The GitHub repository KaiserTrelles/Cardiac-Decision-Support-System-IoMT-AI-DDS contains a labelled image folder "Children Dataset" with 8 categories: AFIB, AVNRT, AVRT, atrial paced, normal, PJC, preexcitated PAC, ventricular paced. Examples follow, each with its label.

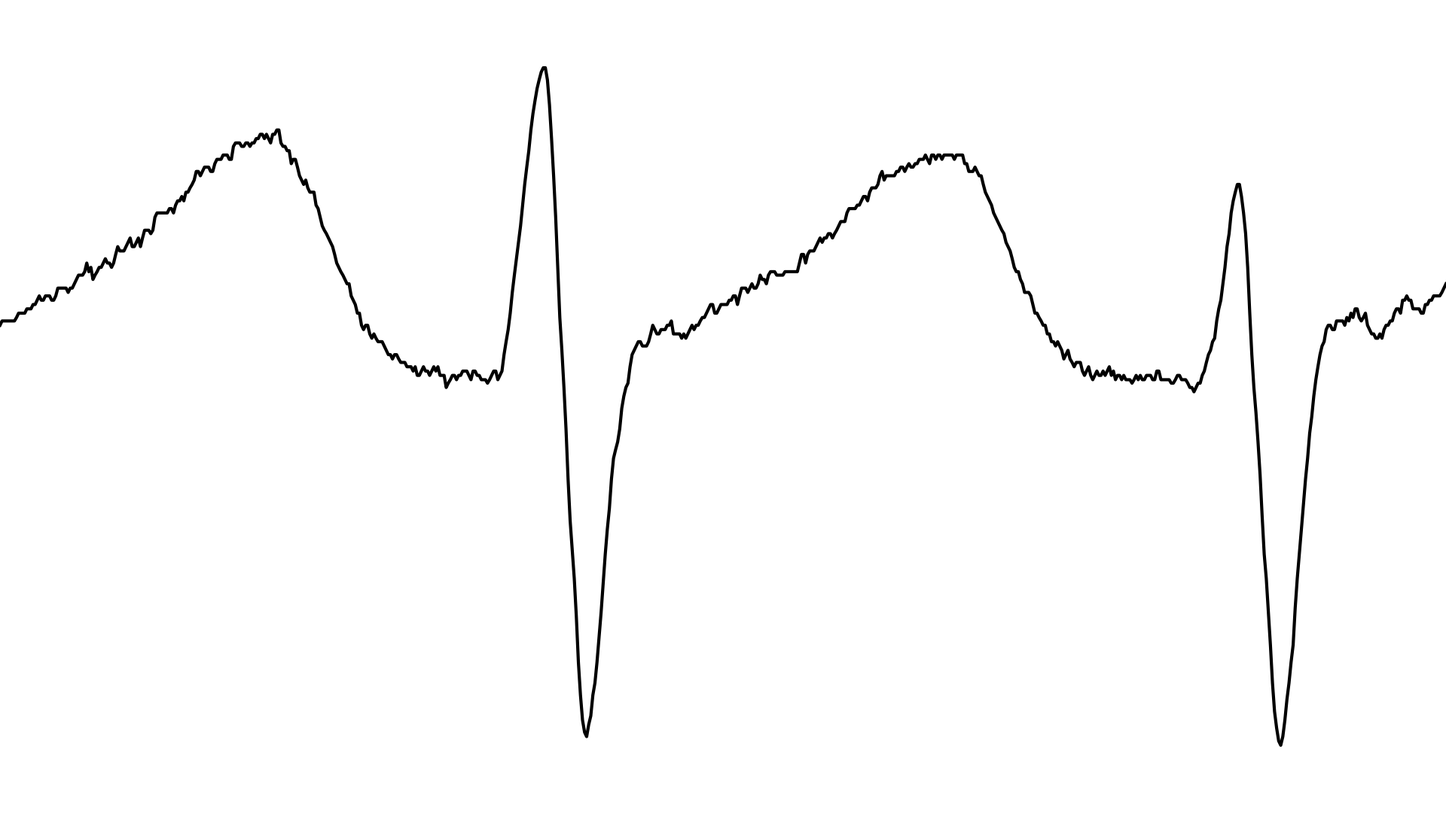
Label: AVNRT

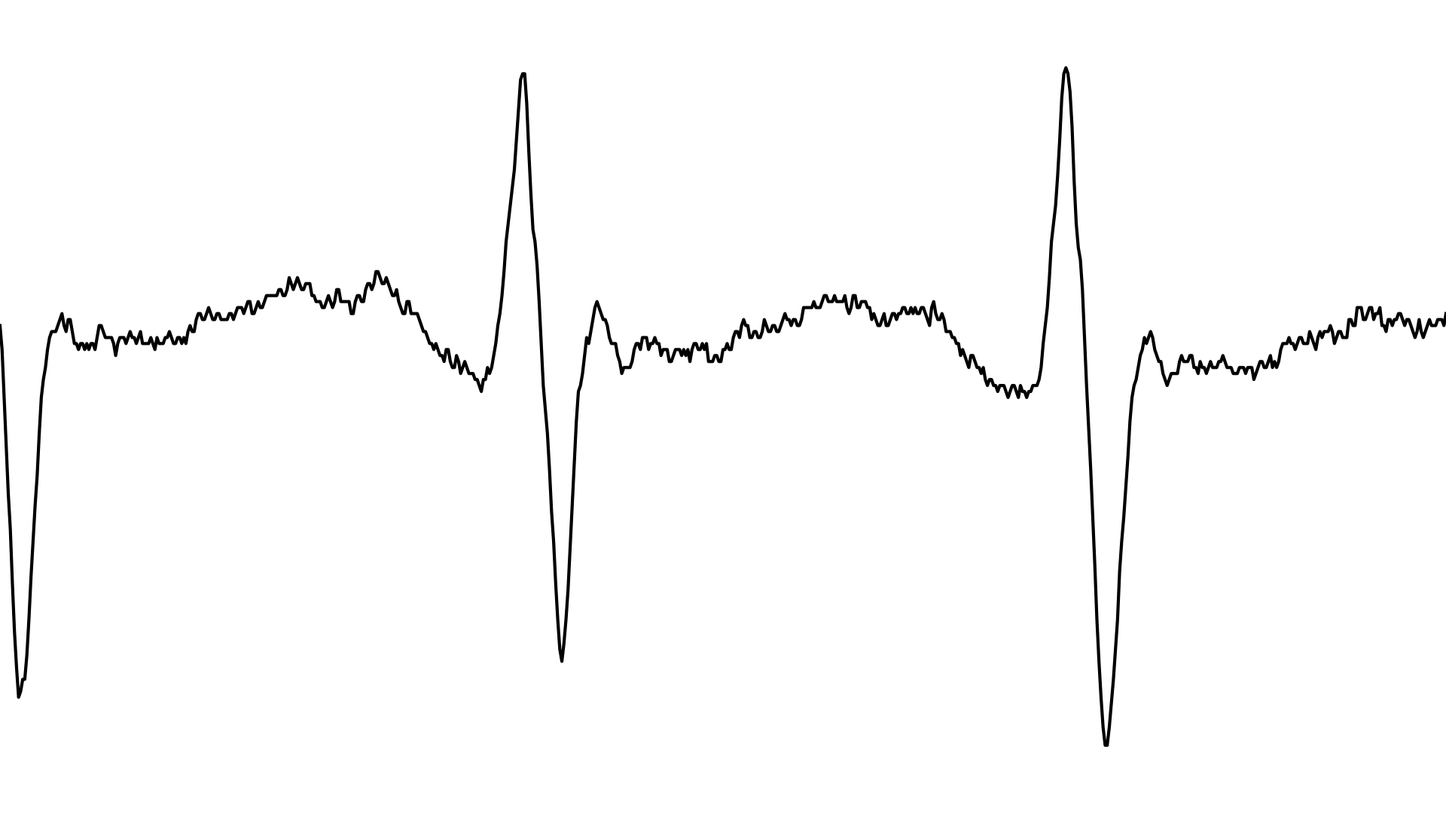
Label: AVRT

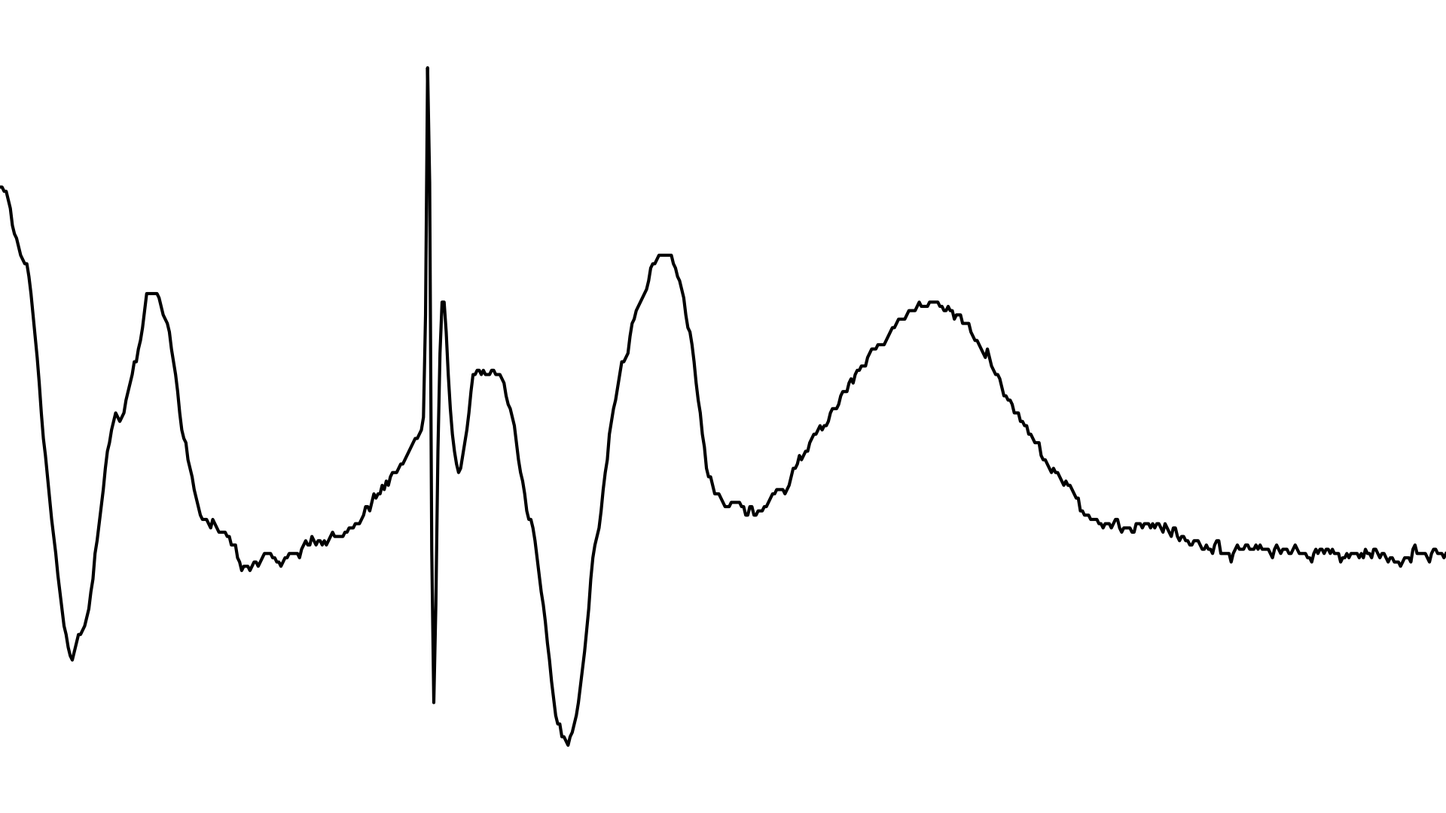
Label: ventricular paced

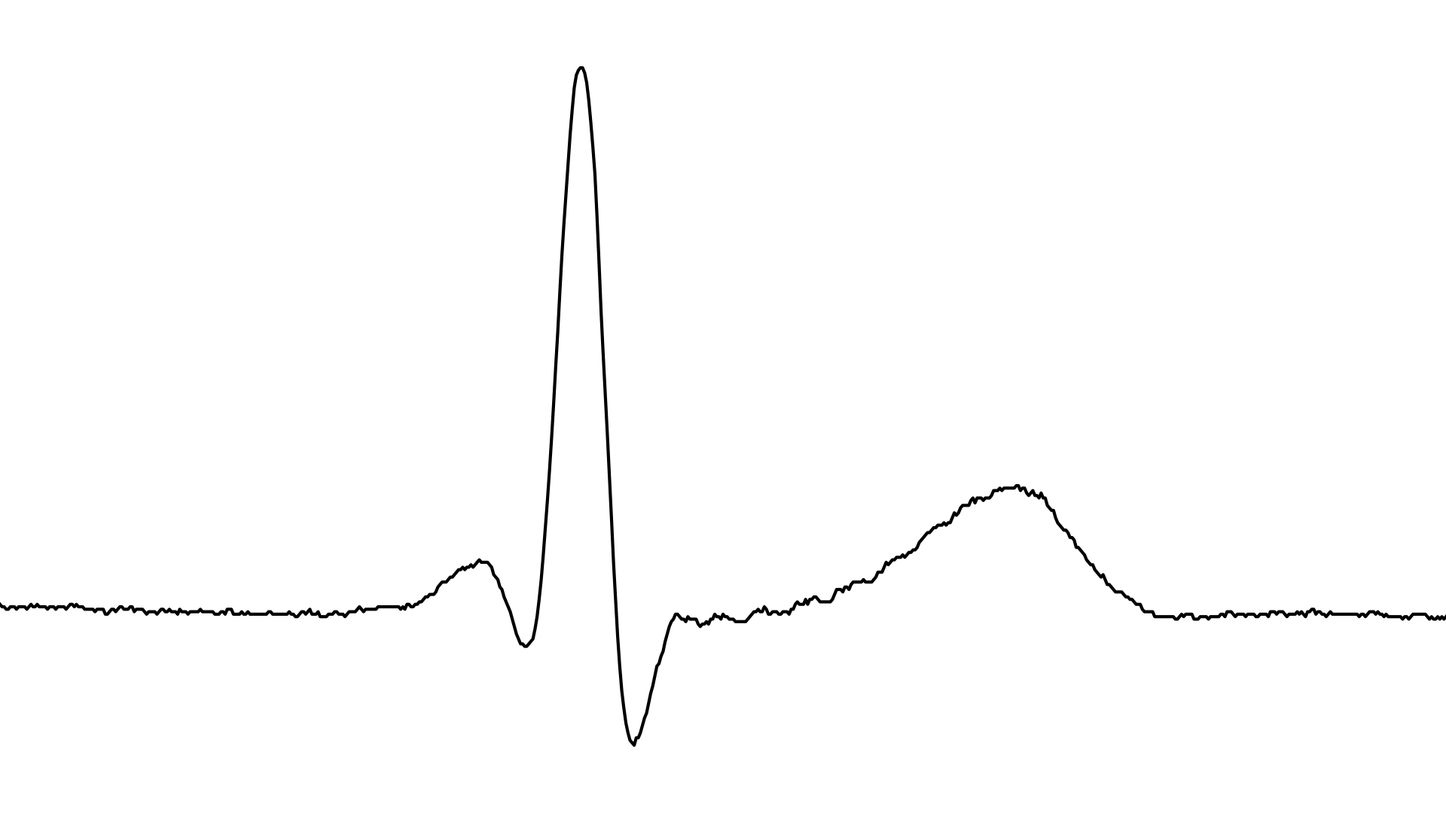
Label: PJC

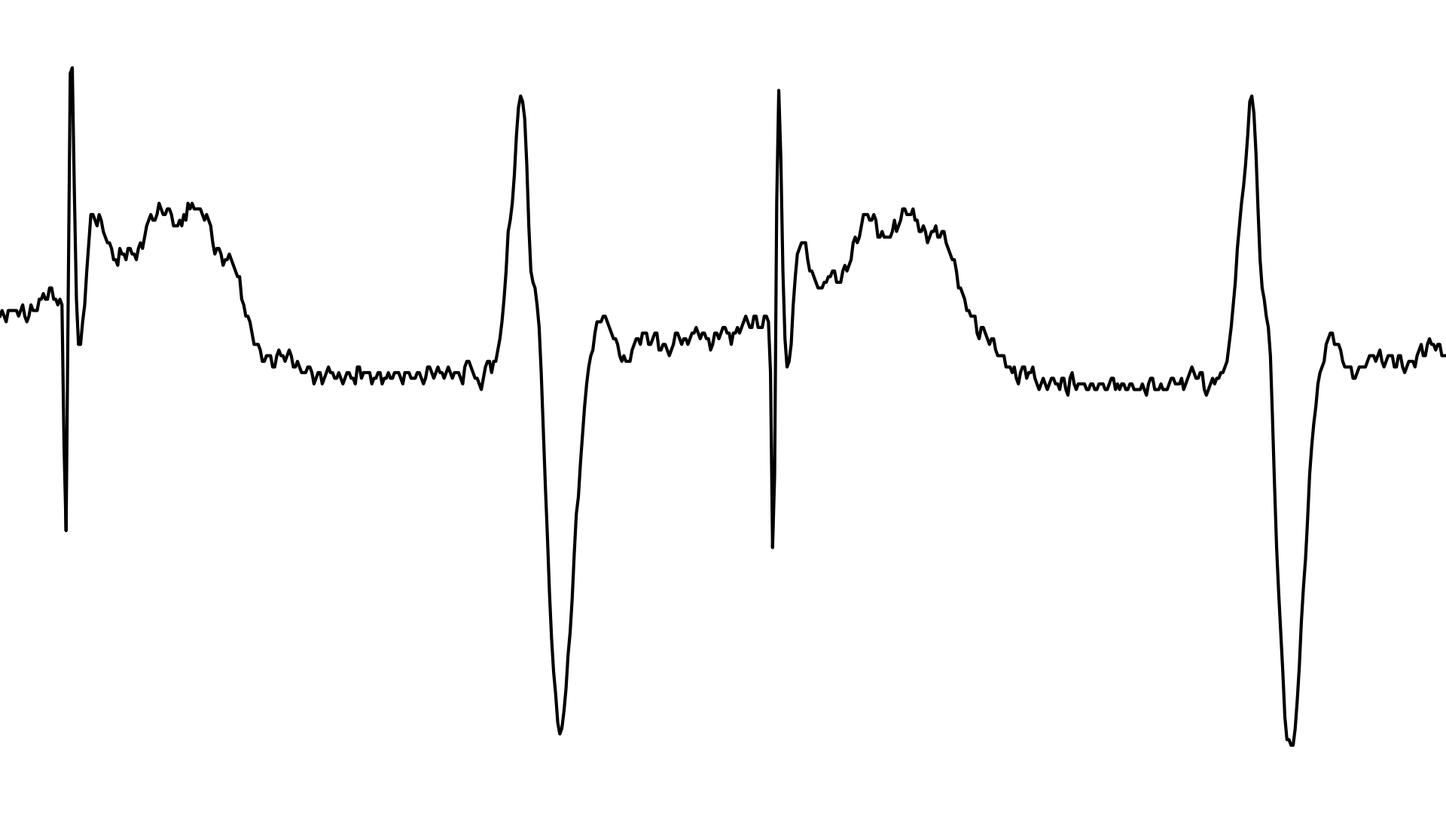
Label: atrial paced

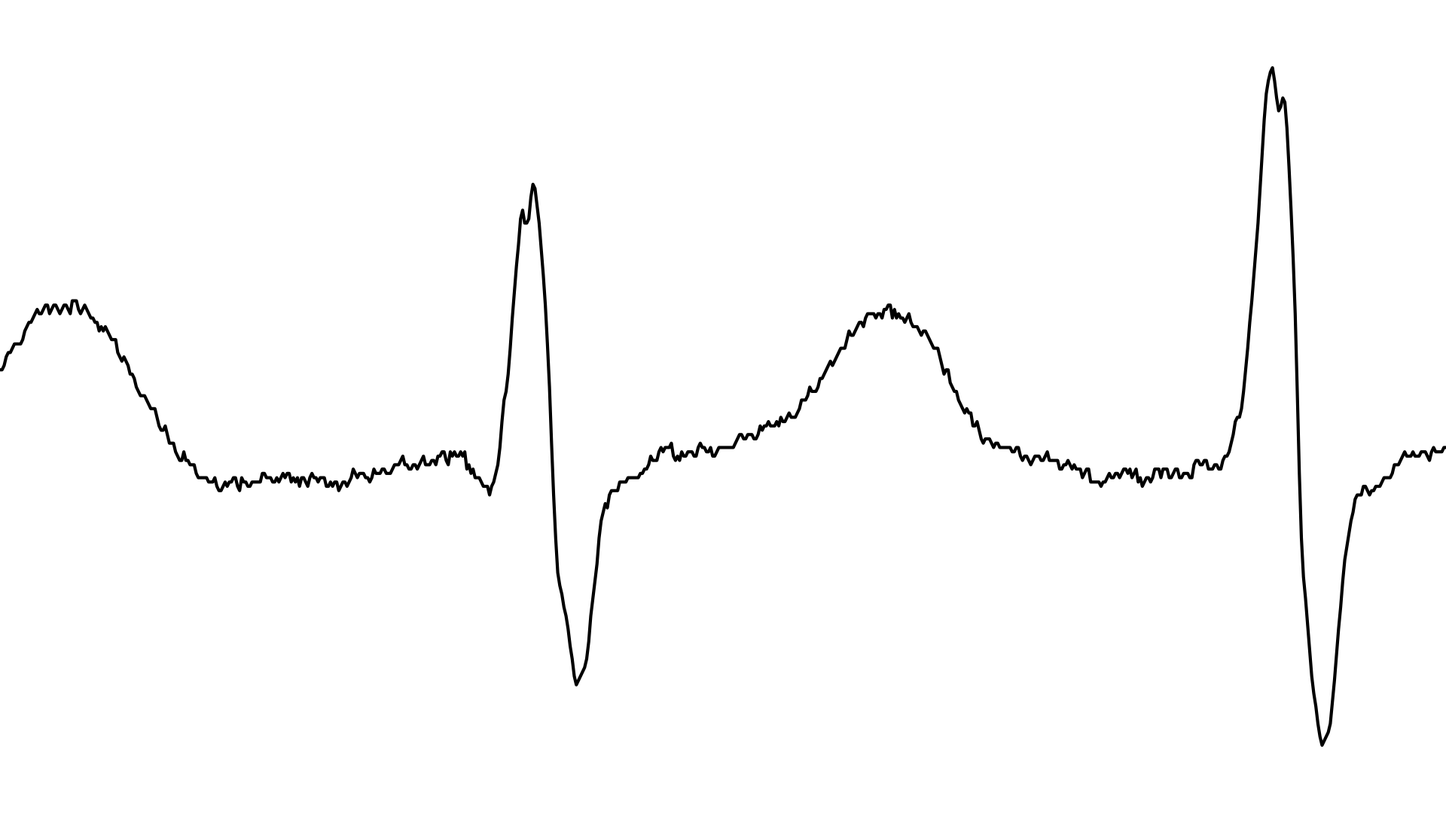
Label: AFIB
